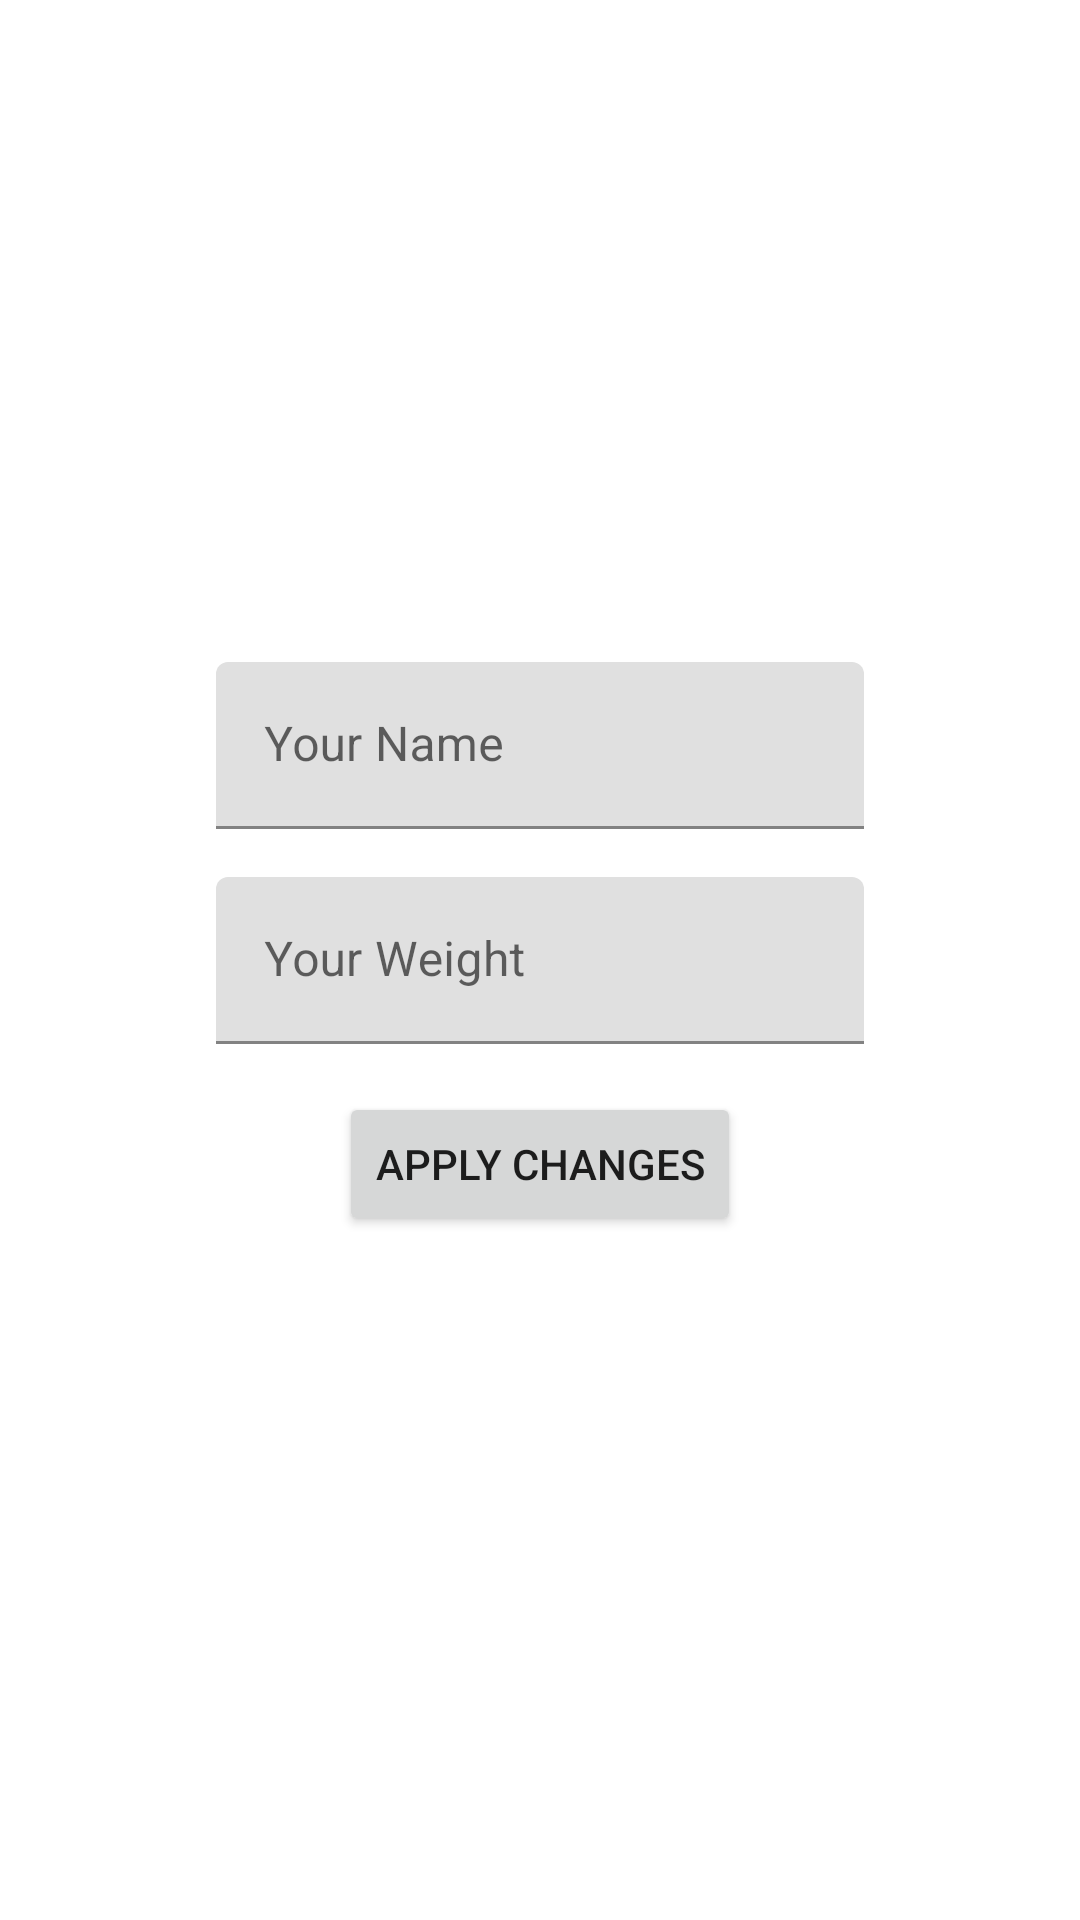

Layout XML and referenced resources for this Android screen:
<!-- AndroidManifest.xml: application theme Theme.RunningAppMVVM -->
<!-- res/layout/fragment_settings.xml -->
<?xml version="1.0" encoding="utf-8"?>
<androidx.constraintlayout.widget.ConstraintLayout xmlns:android="http://schemas.android.com/apk/res/android"
    xmlns:app="http://schemas.android.com/apk/res-auto"
    xmlns:tools="http://schemas.android.com/tools"
    android:layout_width="match_parent"
    android:layout_height="match_parent"
    android:padding="16dp">

    <com.google.android.material.textfield.TextInputLayout
        android:id="@+id/tilName"
        android:layout_width="match_parent"
        android:layout_height="wrap_content"
        android:layout_marginEnd="56dp"
        android:layout_marginStart="56dp"
        android:layout_marginBottom="16dp"
        app:layout_constraintBottom_toTopOf="@+id/tilWeight"
        app:layout_constraintEnd_toEndOf="parent"
        app:layout_constraintStart_toStartOf="parent">

        <com.google.android.material.textfield.TextInputEditText
            android:id="@+id/etName"
            android:layout_width="match_parent"
            android:layout_height="wrap_content"
            android:ems="10"
            android:hint="Your Name"
            android:inputType="textPersonName" />

    </com.google.android.material.textfield.TextInputLayout>

    <com.google.android.material.textfield.TextInputLayout
        android:id="@+id/tilWeight"
        android:layout_width="match_parent"
        android:layout_height="wrap_content"
        android:layout_marginEnd="56dp"
        android:layout_marginStart="56dp"
        app:layout_constraintBottom_toTopOf="@+id/guideline3"
        app:layout_constraintEnd_toEndOf="parent"
        app:layout_constraintHorizontal_bias="0.5"
        app:suffixText="Kg"
        app:layout_constraintStart_toStartOf="parent"
        app:layout_constraintTop_toTopOf="@+id/guideline3">

        <com.google.android.material.textfield.TextInputEditText
            android:id="@+id/etWeight"
            android:layout_width="match_parent"
            android:layout_height="wrap_content"
            android:ems="10"
            android:hint="Your Weight"
            android:inputType="numberDecimal" />

    </com.google.android.material.textfield.TextInputLayout>

    <Button
        android:id="@+id/btnApplyChanges"
        android:layout_width="wrap_content"
        android:layout_height="wrap_content"
        android:layout_marginTop="16dp"
        android:text="Apply Changes"
        app:layout_constraintEnd_toEndOf="parent"
        app:layout_constraintStart_toStartOf="parent"
        app:layout_constraintTop_toBottomOf="@+id/tilWeight" />

    <androidx.constraintlayout.widget.Guideline
        android:id="@+id/guideline3"
        android:layout_width="wrap_content"
        android:layout_height="wrap_content"
        android:orientation="horizontal"
        app:layout_constraintGuide_percent="0.5" />

</androidx.constraintlayout.widget.ConstraintLayout>
<!-- resources referenced by this layout -->
<resources>
  <style name="Theme.RunningAppMVVM" parent="Theme.MaterialComponents.DayNight.NoActionBar">
          
          <item name="colorPrimary">@color/purple_500</item>
          <item name="colorPrimaryVariant">@color/purple_700</item>
          <item name="colorOnPrimary">@color/white</item>
          
          <item name="colorSecondary">@color/teal_200</item>
          <item name="colorSecondaryVariant">@color/teal_700</item>
          <item name="colorOnSecondary">@color/black</item>
          
          <item name="android:statusBarColor" tools:targetApi="l">?attr/colorPrimaryVariant</item>
          
      </style>
  <!-- not gathered from this repository: default colours our renderer supplied (Android Studio template values) -->
  <color name="purple_500">#FF6200EE</color>
  <color name="purple_700">#FF3700B3</color>
  <color name="teal_200">#FF03DAC5</color>
  <color name="teal_700">#FF018786</color>
  <color name="black">#FF000000</color>
  <color name="white">#FFFFFFFF</color>
</resources>
